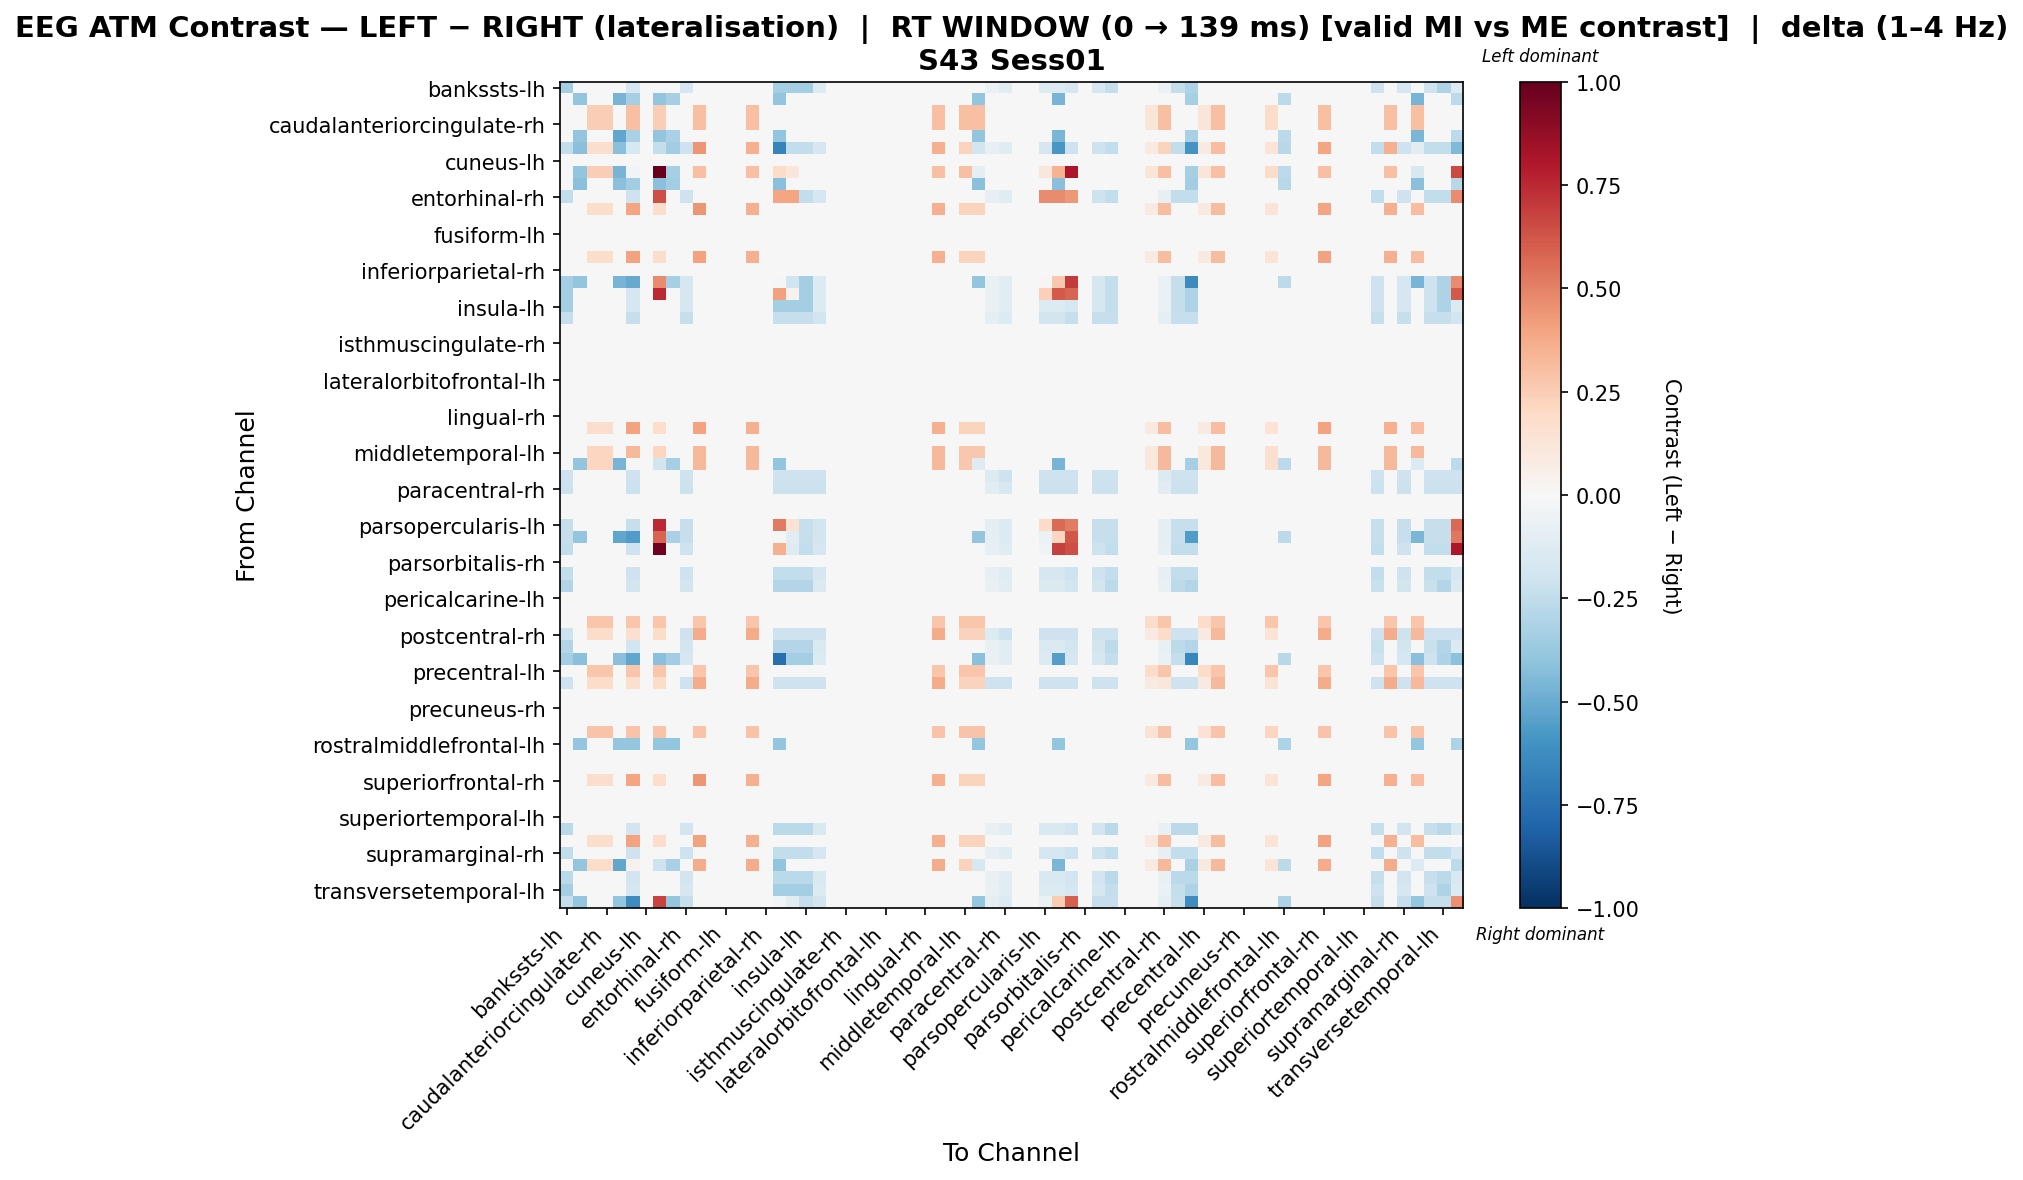

The table this chart was drawn from, first rows:
, bankssts-lh, bankssts-rh, caudalanteriorcingulate-lh, caudalanteriorcingulate-rh, caudalmiddlefrontal-lh, caudalmiddlefrontal-rh, cuneus-lh, cuneus-rh, entorhinal-lh, entorhinal-rh, frontalpole-lh, frontalpole-rh, fusiform-lh, fusiform-rh, inferiorparietal-lh, inferiorparietal-rh, inferiortemporal-lh, inferiortemporal-rh, insula-lh, insula-rh, isthmuscingulate-lh, isthmuscingulate-rh, lateraloccipital-lh
bankssts-lh, -0.3409, 0.0, 0.0, 0.0, 0.0, -0.1704, 0.0, 0.0, 0.0, -0.1704, 0.0, 0.0, 0.0, 0.0, 0.0, 0.0, -0.3409, -0.3409, -0.3409, -0.1364, 0.0, 0.0, 0.0
bankssts-rh, 0.0, -0.397, 0.0, 0.0, -0.4632, -0.3309, 0.0, -0.397, -0.3309, 0.0, 0.0, 0.0, 0.0, 0.0, 0.0, 0.0, -0.397, 0.0, 0.0, 0.0, 0.0, 0.0, 0.0
caudalanteriorcingulate-lh, 0.0, 0.0, 0.2432, 0.2432, 0.0, 0.304, 0.0, 0.2432, 0.0, 0.0, 0.304, 0.0, 0.0, 0.0, 0.304, 0.0, 0.0, 0.0, 0.0, 0.0, 0.0, 0.0, 0.0
caudalanteriorcingulate-rh, 0.0, 0.0, 0.2432, 0.2432, 0.0, 0.304, 0.0, 0.2432, 0.0, 0.0, 0.304, 0.0, 0.0, 0.0, 0.304, 0.0, 0.0, 0.0, 0.0, 0.0, 0.0, 0.0, 0.0
caudalmiddlefrontal-lh, 0.0, -0.3913, 0.0, 0.0, -0.5217, -0.3261, 0.0, -0.3913, -0.3261, 0.0, 0.0, 0.0, 0.0, 0.0, 0.0, 0.0, -0.3913, 0.0, 0.0, 0.0, 0.0, 0.0, 0.0
caudalmiddlefrontal-rh, -0.25, -0.4154, 0.1765, 0.1765, -0.4154, -0.1574, 0.0, -0.2389, -0.3461, -0.2083, 0.4412, 0.0, 0.0, 0.0, 0.3529, 0.0, -0.6654, -0.25, -0.25, -0.1667, 0.0, 0.0, 0.0
cuneus-lh, 0.0, 0.0, 0.0, 0.0, 0.0, 0.0, 0.0, 0.0, 0.0, 0.0, 0.0, 0.0, 0.0, 0.0, 0.0, 0.0, 0.0, 0.0, 0.0, 0.0, 0.0, 0.0, 0.0
cuneus-rh, 0.0, -0.397, 0.2432, 0.2432, -0.4632, -0.02683, 0.0, 1.0, -0.3309, 0.0, 0.304, 0.0, 0.0, 0.0, 0.304, 0.0, 0.1799, 0.1154, 0.0, 0.0, 0.0, 0.0, 0.0
entorhinal-lh, 0.0, -0.4154, 0.0, 0.0, -0.4154, -0.3461, 0.0, -0.4154, -0.3461, 0.0, 0.0, 0.0, 0.0, 0.0, 0.0, 0.0, -0.4154, 0.0, 0.0, 0.0, 0.0, 0.0, 0.0
entorhinal-rh, -0.25, 0.0, 0.0, 0.0, 0.0, -0.2083, 0.0, 0.6428, 0.0, -0.2083, 0.0, 0.0, 0.0, 0.0, 0.0, 0.0, 0.3928, 0.3928, -0.25, -0.1667, 0.0, 0.0, 0.0
frontalpole-lh, 0.0, 0.0, 0.1765, 0.1765, 0.0, 0.397, 0.0, 0.1765, 0.0, 0.0, 0.4412, 0.0, 0.0, 0.0, 0.3529, 0.0, 0.0, 0.0, 0.0, 0.0, 0.0, 0.0, 0.0
frontalpole-rh, 0.0, 0.0, 0.0, 0.0, 0.0, 0.0, 0.0, 0.0, 0.0, 0.0, 0.0, 0.0, 0.0, 0.0, 0.0, 0.0, 0.0, 0.0, 0.0, 0.0, 0.0, 0.0, 0.0
fusiform-lh, 0.0, 0.0, 0.0, 0.0, 0.0, 0.0, 0.0, 0.0, 0.0, 0.0, 0.0, 0.0, 0.0, 0.0, 0.0, 0.0, 0.0, 0.0, 0.0, 0.0, 0.0, 0.0, 0.0
fusiform-rh, 0.0, 0.0, 0.0, 0.0, 0.0, 0.0, 0.0, 0.0, 0.0, 0.0, 0.0, 0.0, 0.0, 0.0, 0.0, 0.0, 0.0, 0.0, 0.0, 0.0, 0.0, 0.0, 0.0
inferiorparietal-lh, 0.0, 0.0, 0.1782, 0.1782, 0.0, 0.401, 0.0, 0.1782, 0.0, 0.0, 0.401, 0.0, 0.0, 0.0, 0.3564, 0.0, 0.0, 0.0, 0.0, 0.0, 0.0, 0.0, 0.0
inferiorparietal-rh, 0.0, 0.0, 0.0, 0.0, 0.0, 0.0, 0.0, 0.0, 0.0, 0.0, 0.0, 0.0, 0.0, 0.0, 0.0, 0.0, 0.0, 0.0, 0.0, 0.0, 0.0, 0.0, 0.0
inferiortemporal-lh, -0.3409, -0.397, 0.0, 0.0, -0.4632, -0.5013, 0.0, 0.4739, -0.3309, -0.1704, 0.0, 0.0, 0.0, 0.0, 0.0, 0.0, -0.01216, -0.1957, -0.3409, -0.1364, 0.0, 0.0, 0.0
inferiortemporal-rh, -0.3409, 0.0, 0.0, 0.0, 0.0, -0.1704, 0.0, 0.75, 0.0, -0.1704, 0.0, 0.0, 0.0, 0.0, 0.0, 0.0, 0.4091, 0.03409, -0.3409, -0.1364, 0.0, 0.0, 0.0
insula-lh, -0.3409, 0.0, 0.0, 0.0, 0.0, -0.1704, 0.0, 0.0, 0.0, -0.1704, 0.0, 0.0, 0.0, 0.0, 0.0, 0.0, -0.3409, -0.3409, -0.3409, -0.1364, 0.0, 0.0, 0.0
insula-rh, -0.2296, 0.0, 0.0, 0.0, 0.0, -0.2296, 0.0, 0.0, 0.0, -0.2296, 0.0, 0.0, 0.0, 0.0, 0.0, 0.0, -0.2296, -0.2296, -0.2296, -0.1837, 0.0, 0.0, 0.0
isthmuscingulate-lh, 0.0, 0.0, 0.0, 0.0, 0.0, 0.0, 0.0, 0.0, 0.0, 0.0, 0.0, 0.0, 0.0, 0.0, 0.0, 0.0, 0.0, 0.0, 0.0, 0.0, 0.0, 0.0, 0.0
isthmuscingulate-rh, 0.0, 0.0, 0.0, 0.0, 0.0, 0.0, 0.0, 0.0, 0.0, 0.0, 0.0, 0.0, 0.0, 0.0, 0.0, 0.0, 0.0, 0.0, 0.0, 0.0, 0.0, 0.0, 0.0
lateraloccipital-lh, 0.0, 0.0, 0.0, 0.0, 0.0, 0.0, 0.0, 0.0, 0.0, 0.0, 0.0, 0.0, 0.0, 0.0, 0.0, 0.0, 0.0, 0.0, 0.0, 0.0, 0.0, 0.0, 0.0
lateraloccipital-rh, 0.0, 0.0, 0.0, 0.0, 0.0, 0.0, 0.0, 0.0, 0.0, 0.0, 0.0, 0.0, 0.0, 0.0, 0.0, 0.0, 0.0, 0.0, 0.0, 0.0, 0.0, 0.0, 0.0
lateralorbitofrontal-lh, 0.0, 0.0, 0.0, 0.0, 0.0, 0.0, 0.0, 0.0, 0.0, 0.0, 0.0, 0.0, 0.0, 0.0, 0.0, 0.0, 0.0, 0.0, 0.0, 0.0, 0.0, 0.0, 0.0
lateralorbitofrontal-rh, 0.0, 0.0, 0.0, 0.0, 0.0, 0.0, 0.0, 0.0, 0.0, 0.0, 0.0, 0.0, 0.0, 0.0, 0.0, 0.0, 0.0, 0.0, 0.0, 0.0, 0.0, 0.0, 0.0
lingual-lh, 0.0, 0.0, 0.0, 0.0, 0.0, 0.0, 0.0, 0.0, 0.0, 0.0, 0.0, 0.0, 0.0, 0.0, 0.0, 0.0, 0.0, 0.0, 0.0, 0.0, 0.0, 0.0, 0.0
lingual-rh, 0.0, 0.0, 0.0, 0.0, 0.0, 0.0, 0.0, 0.0, 0.0, 0.0, 0.0, 0.0, 0.0, 0.0, 0.0, 0.0, 0.0, 0.0, 0.0, 0.0, 0.0, 0.0, 0.0
medialorbitofrontal-lh, 0.0, 0.0, 0.1782, 0.1782, 0.0, 0.401, 0.0, 0.1782, 0.0, 0.0, 0.401, 0.0, 0.0, 0.0, 0.3564, 0.0, 0.0, 0.0, 0.0, 0.0, 0.0, 0.0, 0.0
medialorbitofrontal-rh, 0.0, 0.0, 0.0, 0.0, 0.0, 0.0, 0.0, 0.0, 0.0, 0.0, 0.0, 0.0, 0.0, 0.0, 0.0, 0.0, 0.0, 0.0, 0.0, 0.0, 0.0, 0.0, 0.0
middletemporal-lh, 0.0, 0.0, 0.2169, 0.2169, 0.0, 0.3253, 0.0, 0.2169, 0.0, 0.0, 0.3253, 0.0, 0.0, 0.0, 0.3253, 0.0, 0.0, 0.0, 0.0, 0.0, 0.0, 0.0, 0.0
middletemporal-rh, 0.0, -0.397, 0.2169, 0.2169, -0.4632, -0.005581, 0.0, -0.1802, -0.3309, 0.0, 0.3253, 0.0, 0.0, 0.0, 0.3253, 0.0, -0.397, 0.0, 0.0, 0.0, 0.0, 0.0, 0.0
paracentral-lh, -0.2109, 0.0, 0.0, 0.0, 0.0, -0.2109, 0.0, 0.0, 0.0, -0.2109, 0.0, 0.0, 0.0, 0.0, 0.0, 0.0, -0.2109, -0.2109, -0.2109, -0.2109, 0.0, 0.0, 0.0
paracentral-rh, -0.2169, 0.0, 0.0, 0.0, 0.0, -0.2169, 0.0, 0.0, 0.0, -0.2169, 0.0, 0.0, 0.0, 0.0, 0.0, 0.0, -0.2169, -0.2169, -0.2169, -0.2169, 0.0, 0.0, 0.0
parahippocampal-lh, 0.0, 0.0, 0.0, 0.0, 0.0, 0.0, 0.0, 0.0, 0.0, 0.0, 0.0, 0.0, 0.0, 0.0, 0.0, 0.0, 0.0, 0.0, 0.0, 0.0, 0.0, 0.0, 0.0
parahippocampal-rh, 0.0, 0.0, 0.0, 0.0, 0.0, 0.0, 0.0, 0.0, 0.0, 0.0, 0.0, 0.0, 0.0, 0.0, 0.0, 0.0, 0.0, 0.0, 0.0, 0.0, 0.0, 0.0, 0.0
parsopercularis-lh, -0.2296, 0.0, 0.0, 0.0, 0.0, -0.2296, 0.0, 0.75, 0.0, -0.2296, 0.0, 0.0, 0.0, 0.0, 0.0, 0.0, 0.5204, 0.1454, -0.2296, -0.1837, 0.0, 0.0, 0.0
parsopercularis-rh, -0.2296, -0.3913, 0.0, 0.0, -0.5217, -0.5557, 0.0, 0.5817, -0.3261, -0.2296, 0.0, 0.0, 0.0, 0.0, 0.0, 0.0, -0.01279, -0.108, -0.2296, -0.1837, 0.0, 0.0, 0.0
parsorbitalis-lh, -0.25, 0.0, 0.0, 0.0, 0.0, -0.2083, 0.0, 0.9729, 0.0, -0.2083, 0.0, 0.0, 0.0, 0.0, 0.0, 0.0, 0.3581, -0.1284, -0.25, -0.1667, 0.0, 0.0, 0.0
parsorbitalis-rh, 0.0, 0.0, 0.0, 0.0, 0.0, 0.0, 0.0, 0.0, 0.0, 0.0, 0.0, 0.0, 0.0, 0.0, 0.0, 0.0, 0.0, 0.0, 0.0, 0.0, 0.0, 0.0, 0.0
parstriangularis-lh, -0.25, 0.0, 0.0, 0.0, 0.0, -0.2083, 0.0, 0.0, 0.0, -0.2083, 0.0, 0.0, 0.0, 0.0, 0.0, 0.0, -0.25, -0.25, -0.25, -0.1667, 0.0, 0.0, 0.0
parstriangularis-rh, -0.2951, 0.0, 0.0, 0.0, 0.0, -0.1844, 0.0, 0.0, 0.0, -0.1844, 0.0, 0.0, 0.0, 0.0, 0.0, 0.0, -0.2951, -0.2951, -0.2951, -0.1475, 0.0, 0.0, 0.0
pericalcarine-lh, 0.0, 0.0, 0.0, 0.0, 0.0, 0.0, 0.0, 0.0, 0.0, 0.0, 0.0, 0.0, 0.0, 0.0, 0.0, 0.0, 0.0, 0.0, 0.0, 0.0, 0.0, 0.0, 0.0
pericalcarine-rh, 0.0, 0.0, 0.0, 0.0, 0.0, 0.0, 0.0, 0.0, 0.0, 0.0, 0.0, 0.0, 0.0, 0.0, 0.0, 0.0, 0.0, 0.0, 0.0, 0.0, 0.0, 0.0, 0.0
postcentral-lh, 0.0, 0.0, 0.2755, 0.2755, 0.0, 0.2755, 0.0, 0.2755, 0.0, 0.0, 0.2755, 0.0, 0.0, 0.0, 0.2755, 0.0, 0.0, 0.0, 0.0, 0.0, 0.0, 0.0, 0.0
postcentral-rh, -0.2109, 0.0, 0.1837, 0.1837, 0.0, 0.1564, 0.0, 0.1837, 0.0, -0.2109, 0.3673, 0.0, 0.0, 0.0, 0.3673, 0.0, -0.2109, -0.2109, -0.2109, -0.2109, 0.0, 0.0, 0.0
posteriorcingulate-lh, -0.2951, 0.0, 0.0, 0.0, 0.0, -0.1844, 0.0, 0.0, 0.0, -0.1844, 0.0, 0.0, 0.0, 0.0, 0.0, 0.0, -0.2951, -0.2951, -0.2951, -0.1475, 0.0, 0.0, 0.0
posteriorcingulate-rh, -0.3409, -0.4154, 0.0, 0.0, -0.4154, -0.5166, 0.0, -0.4154, -0.3461, -0.1704, 0.0, 0.0, 0.0, 0.0, 0.0, 0.0, -0.7563, -0.3409, -0.3409, -0.1364, 0.0, 0.0, 0.0
precentral-lh, 0.0, 0.0, 0.2755, 0.2755, 0.0, 0.2755, 0.0, 0.2755, 0.0, 0.0, 0.2755, 0.0, 0.0, 0.0, 0.2755, 0.0, 0.0, 0.0, 0.0, 0.0, 0.0, 0.0, 0.0
precentral-rh, -0.2045, 0.0, 0.1837, 0.1837, 0.0, 0.1628, 0.0, 0.1837, 0.0, -0.2045, 0.3673, 0.0, 0.0, 0.0, 0.3673, 0.0, -0.2045, -0.2045, -0.2045, -0.2045, 0.0, 0.0, 0.0
precuneus-lh, 0.0, 0.0, 0.0, 0.0, 0.0, 0.0, 0.0, 0.0, 0.0, 0.0, 0.0, 0.0, 0.0, 0.0, 0.0, 0.0, 0.0, 0.0, 0.0, 0.0, 0.0, 0.0, 0.0
precuneus-rh, 0.0, 0.0, 0.0, 0.0, 0.0, 0.0, 0.0, 0.0, 0.0, 0.0, 0.0, 0.0, 0.0, 0.0, 0.0, 0.0, 0.0, 0.0, 0.0, 0.0, 0.0, 0.0, 0.0
rostralanteriorcingulate-lh, 0.0, 0.0, 0.0, 0.0, 0.0, 0.0, 0.0, 0.0, 0.0, 0.0, 0.0, 0.0, 0.0, 0.0, 0.0, 0.0, 0.0, 0.0, 0.0, 0.0, 0.0, 0.0, 0.0
rostralanteriorcingulate-rh, 0.0, 0.0, 0.2857, 0.2857, 0.0, 0.2857, 0.0, 0.2857, 0.0, 0.0, 0.2857, 0.0, 0.0, 0.0, 0.2857, 0.0, 0.0, 0.0, 0.0, 0.0, 0.0, 0.0, 0.0
rostralmiddlefrontal-lh, 0.0, -0.3879, 0.0, 0.0, -0.3879, -0.3879, 0.0, -0.3879, -0.3879, 0.0, 0.0, 0.0, 0.0, 0.0, 0.0, 0.0, -0.3879, 0.0, 0.0, 0.0, 0.0, 0.0, 0.0
rostralmiddlefrontal-rh, 0.0, 0.0, 0.0, 0.0, 0.0, 0.0, 0.0, 0.0, 0.0, 0.0, 0.0, 0.0, 0.0, 0.0, 0.0, 0.0, 0.0, 0.0, 0.0, 0.0, 0.0, 0.0, 0.0
superiorfrontal-lh, 0.0, 0.0, 0.0, 0.0, 0.0, 0.0, 0.0, 0.0, 0.0, 0.0, 0.0, 0.0, 0.0, 0.0, 0.0, 0.0, 0.0, 0.0, 0.0, 0.0, 0.0, 0.0, 0.0
superiorfrontal-rh, 0.0, 0.0, 0.1765, 0.1765, 0.0, 0.397, 0.0, 0.1765, 0.0, 0.0, 0.4412, 0.0, 0.0, 0.0, 0.3529, 0.0, 0.0, 0.0, 0.0, 0.0, 0.0, 0.0, 0.0
superiorparietal-lh, 0.0, 0.0, 0.0, 0.0, 0.0, 0.0, 0.0, 0.0, 0.0, 0.0, 0.0, 0.0, 0.0, 0.0, 0.0, 0.0, 0.0, 0.0, 0.0, 0.0, 0.0, 0.0, 0.0
superiorparietal-rh, 0.0, 0.0, 0.0, 0.0, 0.0, 0.0, 0.0, 0.0, 0.0, 0.0, 0.0, 0.0, 0.0, 0.0, 0.0, 0.0, 0.0, 0.0, 0.0, 0.0, 0.0, 0.0, 0.0
... 8 more rows
